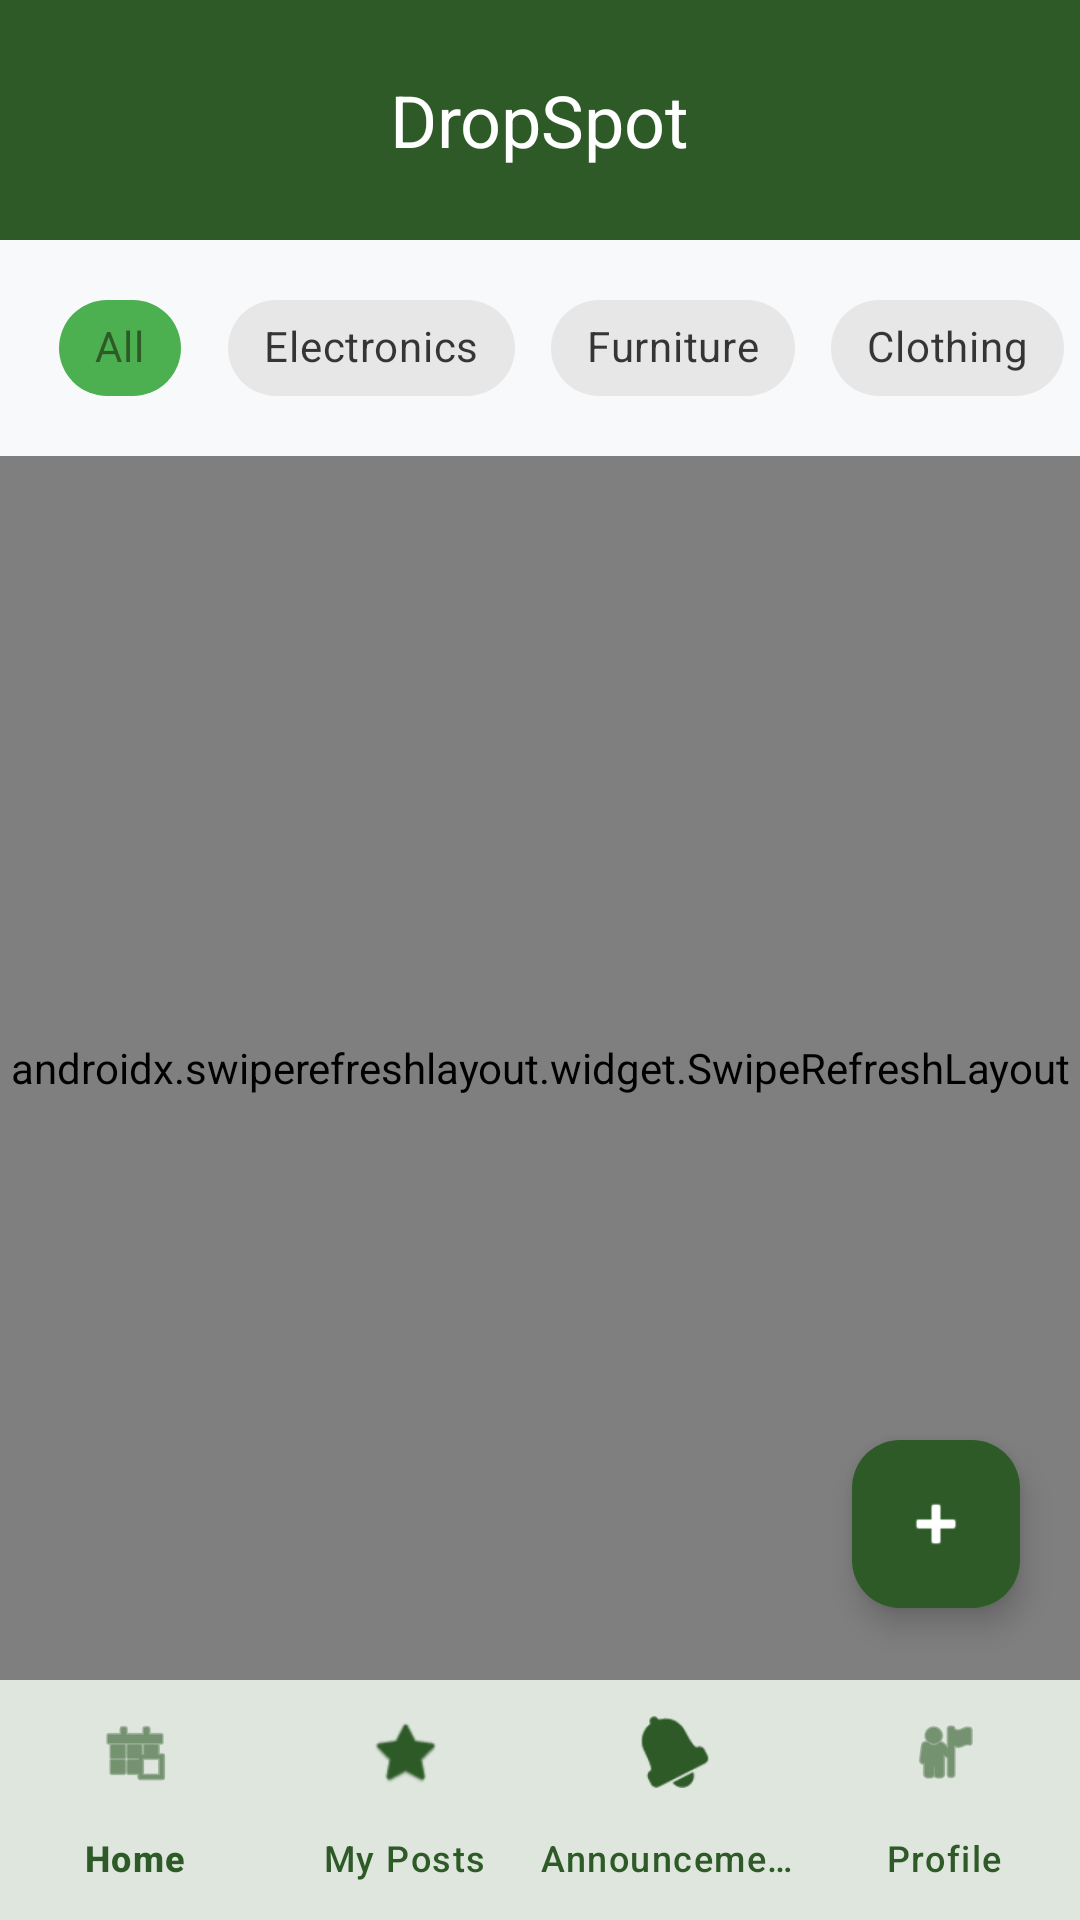

The Android layout XML behind this screen, and the referenced resources:
<!-- AndroidManifest.xml: application theme Theme.DropSpot -->
<!-- res/layout/activity_home.xml -->
<?xml version="1.0" encoding="utf-8"?>
<androidx.constraintlayout.widget.ConstraintLayout xmlns:android="http://schemas.android.com/apk/res/android"
    xmlns:app="http://schemas.android.com/apk/res-auto"
    xmlns:tools="http://schemas.android.com/tools"
    android:layout_width="match_parent"
    android:layout_height="match_parent"
    android:background="@color/background_light"
    tools:context=".HomeActivity">

    <com.google.android.material.appbar.AppBarLayout
        android:id="@+id/appBarLayout"
        android:layout_width="match_parent"
        android:layout_height="wrap_content"
        android:background="@color/colorPrimary"
        app:elevation="4dp"
        app:layout_constraintTop_toTopOf="parent">

        <com.google.android.material.appbar.MaterialToolbar
            android:id="@+id/toolbar"
            android:layout_width="match_parent"
            android:layout_height="?attr/actionBarSize"
            android:layout_marginTop="8dp"
            android:layout_marginBottom="8dp"
            app:title="DropSpot"
            app:titleCentered="true"
            app:titleTextAppearance="@style/TextAppearance.MaterialComponents.Headline5"
            app:titleTextColor="@color/white" />

    </com.google.android.material.appbar.AppBarLayout>

    <HorizontalScrollView
        android:id="@+id/category_scroll"
        android:layout_width="match_parent"
        android:layout_height="wrap_content"
        android:clipToPadding="false"
        android:paddingStart="16dp"
        android:paddingTop="12dp"
        android:paddingEnd="16dp"
        android:paddingBottom="12dp"
        android:scrollbars="none"
        app:layout_constraintTop_toBottomOf="@id/appBarLayout">

        <com.google.android.material.chip.ChipGroup
            android:id="@+id/category_chips"
            android:layout_width="wrap_content"
            android:layout_height="wrap_content"
            app:chipSpacingHorizontal="12dp"
            app:selectionRequired="true"
            app:singleLine="true"
            app:singleSelection="true">

            <com.google.android.material.chip.Chip
                android:id="@+id/chip_all"
                style="@style/Widget.MaterialComponents.Chip.Choice"
                android:layout_width="wrap_content"
                android:layout_height="wrap_content"
                android:checked="true"
                android:text="All"
                app:chipBackgroundColor="@color/colorAccent" />

            <com.google.android.material.chip.Chip
                android:id="@+id/chip_electronics"
                style="@style/Widget.MaterialComponents.Chip.Choice"
                android:layout_width="wrap_content"
                android:layout_height="wrap_content"
                android:text="Electronics" />

            <com.google.android.material.chip.Chip
                android:id="@+id/chip_furniture"
                style="@style/Widget.MaterialComponents.Chip.Choice"
                android:layout_width="wrap_content"
                android:layout_height="wrap_content"
                android:text="Furniture" />

            <com.google.android.material.chip.Chip
                android:id="@+id/chip_clothing"
                style="@style/Widget.MaterialComponents.Chip.Choice"
                android:layout_width="wrap_content"
                android:layout_height="wrap_content"
                android:text="Clothing" />

        </com.google.android.material.chip.ChipGroup>
    </HorizontalScrollView>

    <androidx.swiperefreshlayout.widget.SwipeRefreshLayout
        android:id="@+id/swipeRefresh"
        android:layout_width="match_parent"
        android:layout_height="0dp"
        app:layout_constraintBottom_toTopOf="@id/bottomNavigation"
        app:layout_constraintTop_toBottomOf="@id/category_scroll">

        <androidx.recyclerview.widget.RecyclerView
            android:id="@+id/rvHomeFeed"
            android:layout_width="match_parent"
            android:layout_height="match_parent"
            android:clipToPadding="false"
            android:paddingBottom="80dp"
            tools:listitem="@layout/item_feed" />

    </androidx.swiperefreshlayout.widget.SwipeRefreshLayout>

    <com.google.android.material.floatingactionbutton.FloatingActionButton
        android:id="@+id/fabPost"
        android:layout_width="wrap_content"
        android:layout_height="wrap_content"
        android:layout_marginEnd="20dp"
        android:layout_marginBottom="24dp"
        android:contentDescription="Post Item"
        app:backgroundTint="@color/colorPrimary"
        app:elevation="6dp"
        app:layout_constraintBottom_toTopOf="@id/bottomNavigation"
        app:layout_constraintEnd_toEndOf="parent"
        app:srcCompat="@android:drawable/ic_input_add"
        app:tint="@color/white" />

    <com.google.android.material.bottomnavigation.BottomNavigationView
        android:id="@+id/bottomNavigation"
        android:layout_width="match_parent"
        android:layout_height="wrap_content"
        android:background="@color/white"
        app:elevation="16dp"
        app:itemIconTint="@color/colorPrimary"
        app:itemTextColor="@color/colorPrimary"
        app:labelVisibilityMode="labeled"
        app:layout_constraintBottom_toBottomOf="parent"
        app:menu="@menu/bottom_nav_menu" />

</androidx.constraintlayout.widget.ConstraintLayout>
<!-- res/layout/item_feed.xml (included above) -->
<?xml version="1.0" encoding="utf-8"?>
<com.google.android.material.card.MaterialCardView xmlns:android="http://schemas.android.com/apk/res/android"
    xmlns:app="http://schemas.android.com/apk/res-auto"
    xmlns:tools="http://schemas.android.com/tools"
    android:layout_width="match_parent"
    android:layout_height="wrap_content"
    android:layout_marginStart="16dp"
    android:layout_marginTop="10dp"
    android:layout_marginEnd="16dp"
    android:layout_marginBottom="10dp"
    app:cardCornerRadius="16dp"
    app:cardElevation="2dp"
    app:cardPreventCornerOverlap="true">

    <androidx.constraintlayout.widget.ConstraintLayout
        android:layout_width="match_parent"
        android:layout_height="wrap_content"
        android:paddingBottom="16dp">

        <com.google.android.material.imageview.ShapeableImageView
            android:id="@+id/ivItemImage"
            android:layout_width="match_parent"
            android:layout_height="200dp"
            android:scaleType="centerCrop"
            app:layout_constraintTop_toTopOf="parent"
            app:shapeAppearanceOverlay="@style/ShapeAppearance.MediumComponent"
            tools:src="@drawable/ic_launcher_background" />

        <TextView
            android:id="@+id/tvItemTitle"
            android:layout_width="0dp"
            android:layout_height="wrap_content"
            android:layout_marginStart="16dp"
            android:layout_marginTop="16dp"
            android:layout_marginEnd="12dp"
            android:ellipsize="end"
            android:maxLines="2"
            android:textColor="@color/textColorPrimary"
            android:textSize="18sp"
            android:textStyle="bold"
            app:layout_constraintEnd_toStartOf="@+id/btnDelete"
            app:layout_constraintStart_toStartOf="parent"
            app:layout_constraintTop_toBottomOf="@id/ivItemImage"
            tools:text="Vintage Leather Jacket" />

        <TextView
            android:id="@+id/tvCategory"
            android:layout_width="wrap_content"
            android:layout_height="wrap_content"
            android:layout_marginTop="8dp"
            android:background="@drawable/bg_pill_badge"
            android:paddingStart="12dp"
            android:paddingTop="4dp"
            android:paddingEnd="12dp"
            android:paddingBottom="4dp"
            android:textColor="@color/badge_text"
            android:textSize="12sp"
            android:textStyle="bold"
            app:layout_constraintStart_toStartOf="@+id/tvItemTitle"
            app:layout_constraintTop_toBottomOf="@+id/tvItemTitle"
            tools:text="Clothing" />

        <TextView
            android:id="@+id/tvDistance"
            android:layout_width="wrap_content"
            android:layout_height="wrap_content"
            android:layout_marginEnd="16dp"
            android:textColor="@color/textColorSecondary"
            android:textSize="14sp"
            app:layout_constraintBottom_toBottomOf="@+id/tvCategory"
            app:layout_constraintEnd_toEndOf="parent"
            app:layout_constraintTop_toTopOf="@+id/tvCategory"
            tools:text="2.5 km away" />

        <ImageButton
            android:id="@+id/btnDelete"
            android:layout_width="40dp"
            android:layout_height="40dp"
            android:layout_marginEnd="8dp"
            android:background="?attr/selectableItemBackgroundBorderless"
            android:contentDescription="Delete Item"
            android:src="@android:drawable/ic_menu_delete"
            android:visibility="gone"
            app:layout_constraintBottom_toBottomOf="@+id/tvItemTitle"
            app:layout_constraintEnd_toEndOf="parent"
            app:layout_constraintTop_toTopOf="@+id/tvItemTitle"
            app:tint="@android:color/holo_red_dark" />

    </androidx.constraintlayout.widget.ConstraintLayout>

</com.google.android.material.card.MaterialCardView>
<!-- resources referenced by this layout -->
<resources>
  <color name="background_light">#F8F9FA</color>
  <color name="badge_text">#2E7D32</color>
  <color name="colorAccent">#4CAF50</color>
  <color name="colorPrimary">#2D5A27</color>
  <color name="textColorPrimary">#1A1A1A</color>
  <color name="textColorSecondary">#666666</color>
  <color name="white">#FFFFFF</color>
  <!-- drawable bg_pill_badge (drawable) -->
  <?xml version="1.0" encoding="utf-8"?>
  <shape xmlns:android="http://schemas.android.com/apk/res/android">
      <solid android:color="@color/badge_background" />
      <corners android:radius="100dp" />
  </shape>
  <style name="ShapeAppearance.MediumComponent" parent="ShapeAppearance.MaterialComponents.MediumComponent">
          <item name="cornerFamily">rounded</item>
          <item name="cornerSize">16dp</item>
      </style>
  <style name="Theme.DropSpot" parent="Base.Theme.DropSpot" />
  <color name="badge_background">#E8F5E9</color>
  <style name="Base.Theme.DropSpot" parent="Theme.Material3.DayNight.NoActionBar">
          
          <item name="colorPrimary">@color/colorPrimary</item>
          <item name="colorOnPrimary">@color/white</item>
          <item name="colorPrimaryContainer">@color/colorAccent</item>
          <item name="colorOnPrimaryContainer">@color/textColorPrimary</item>
          <item name="colorSecondary">@color/colorPrimary</item>
          <item name="colorOnSecondary">@color/white</item>
          <item name="colorSecondaryContainer">@color/colorAccent</item>
          <item name="colorOnSecondaryContainer">@color/textColorPrimary</item>
          <item name="android:colorBackground">@color/white</item>
          <item name="colorSurface">@color/white</item>
          <item name="colorOnSurface">@color/textColorPrimary</item>
          <item name="android:statusBarColor" tools:targetApi="l">@color/colorPrimaryDark</item>
      </style>
  <color name="colorPrimaryDark">#1B3A17</color>
</resources>
